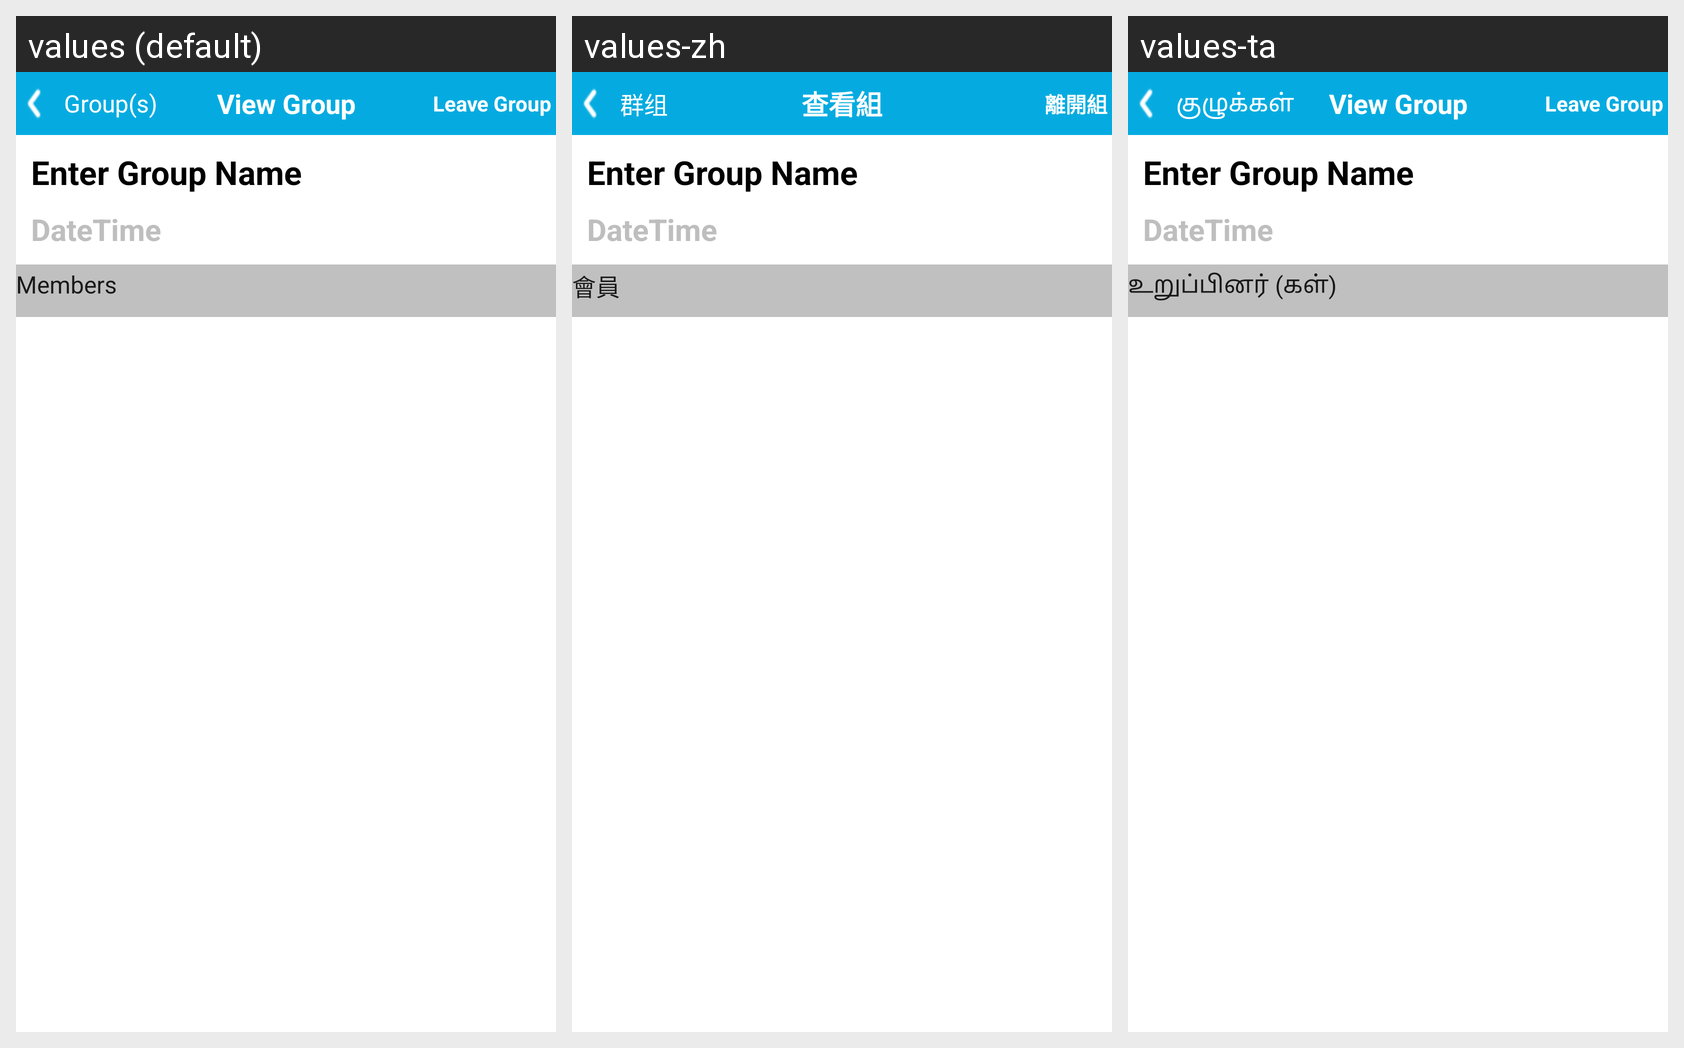

For this localized Android screen grid, give each drawn string resource with its value in every locale shown.
Android screen res/layout/groupviewcontact.xml rendered under 3 locales, left to right: values (default), values-zh, values-ta. Device: Nexus 5 (rendered at 1080×1920; each locale shown at half size, 540×960, under a caption strip naming it); theme Theme.OTPMain.
Strings drawn on this screen, with the default value and each locale's value (text and hints the layout hard-codes, and strings that could not be matched under every locale, appear in the picture but are not listed):

groups
  values: Group(s)
  values-zh: 群组
  values-ta: குழுக்கள்

view_group1
  values: View Group
  values-zh: 查看組
  values-ta: View Group  [not translated; the default value is used]

leave_group1
  values: Leave Group
  values-zh: 離開組
  values-ta: Leave Group  [not translated; the default value is used]

members
  values: Members
  values-zh: 會員
  values-ta: உறுப்பினர் (கள்)
